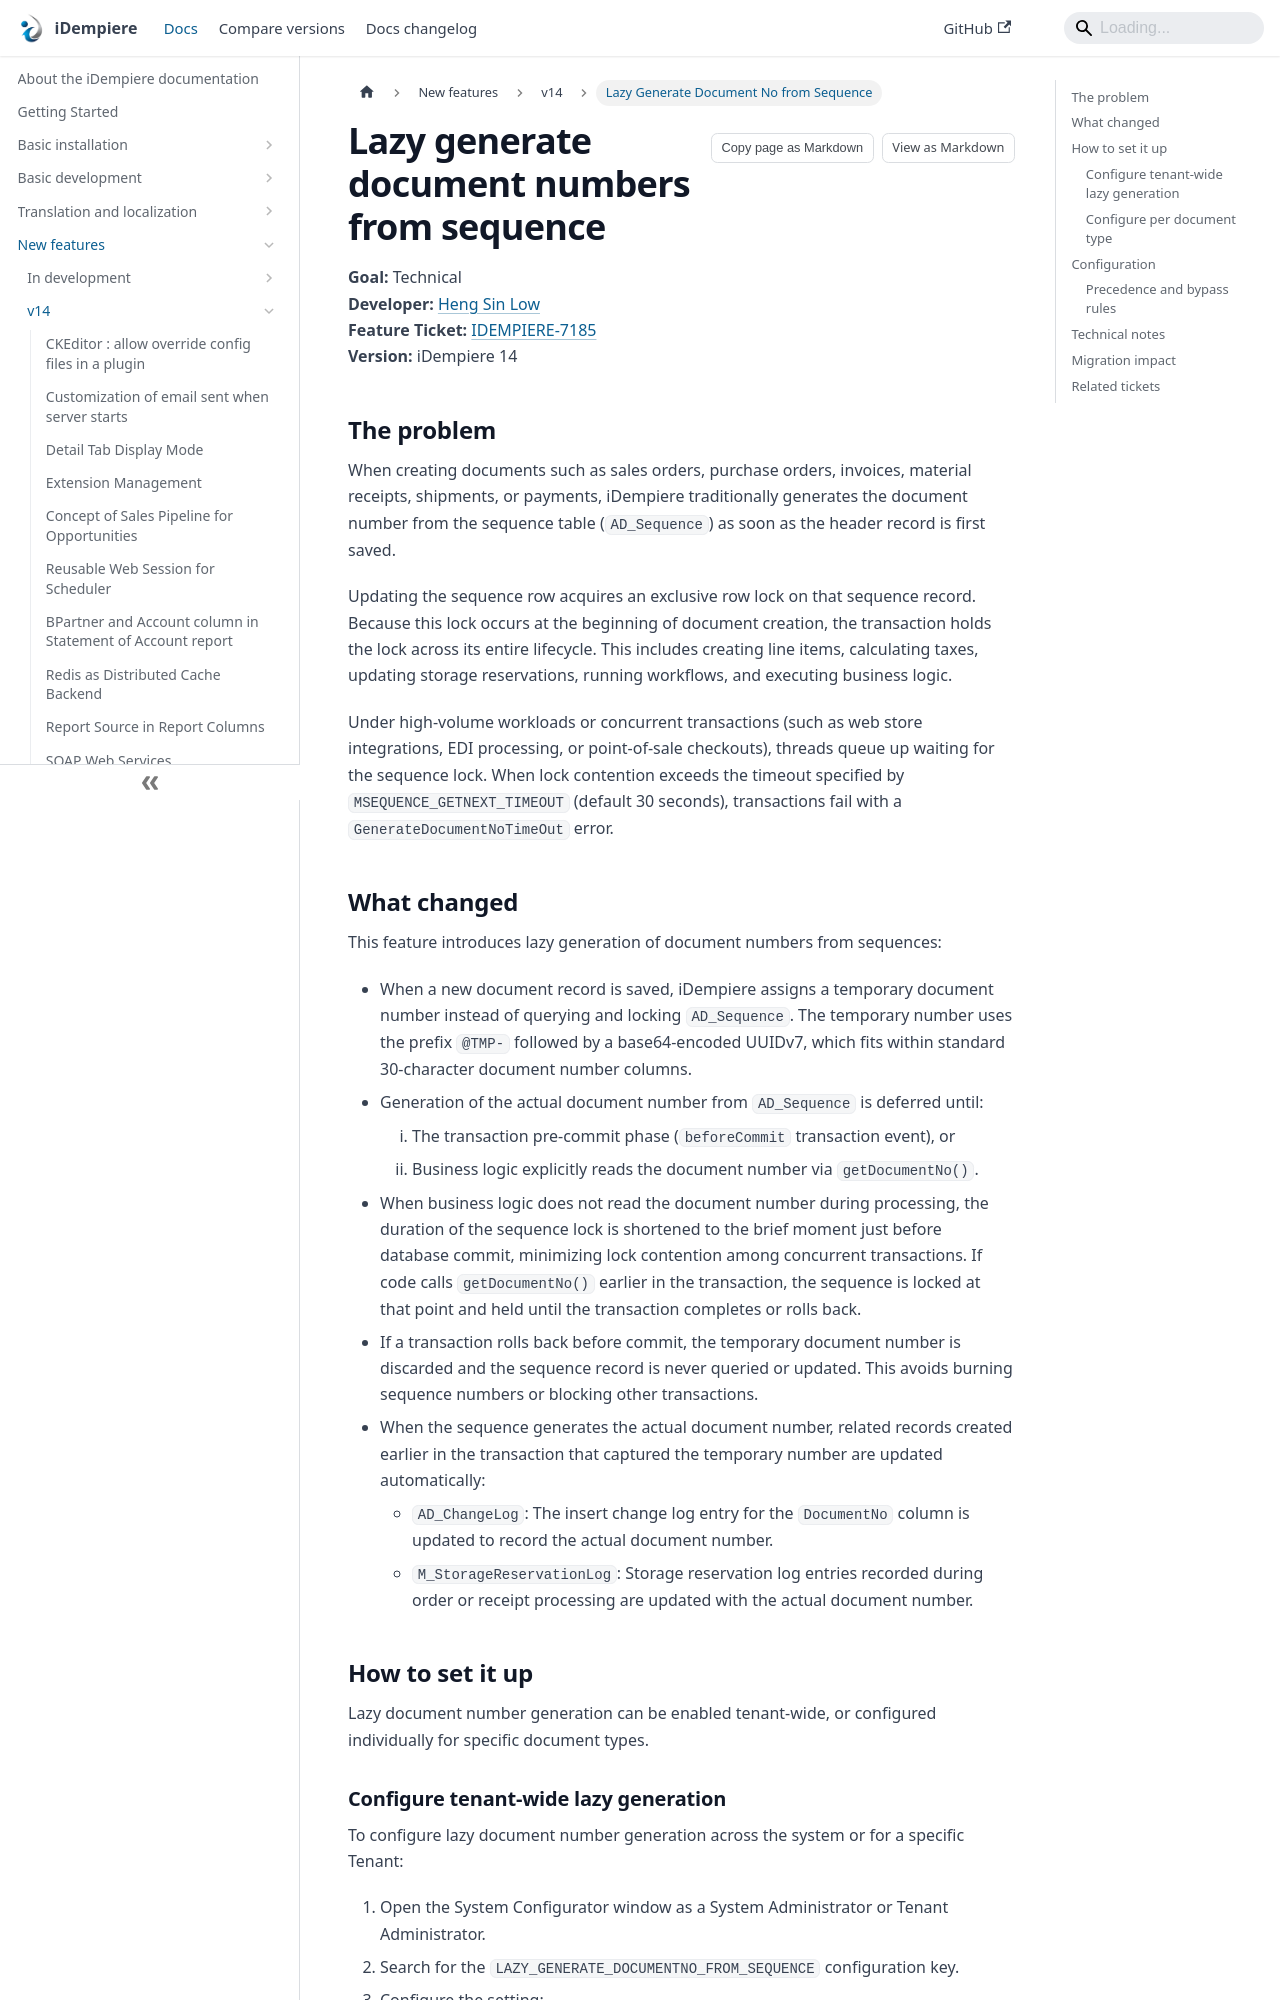

repository: idempiere/idempiere.github.io · page: docs/new-features/v14/lazy-generate-documentno-from-sequence.html · generator: docusaurus

---
sidebar_label: Lazy Generate Document No from Sequence
sidebar_position: 6
description: Defer document number generation to pre-commit to reduce database sequence lock contention under high concurrency.
tags:
  - technical
applies_to: ">=14"
last_reviewed: 2026-11-08
---

# Lazy generate document numbers from sequence

**Goal:** Technical  
**Developer:** [Heng Sin Low](https://github.com/hengsin)  
**Feature Ticket:** [IDEMPIERE-7185](https://idempiere.atlassian.net/browse/IDEMPIERE-7185)  
**Version:** iDempiere 14

## The problem

When creating documents such as sales orders, purchase orders, invoices, material receipts, shipments, or payments, iDempiere traditionally generates the document number from the sequence table (`AD_Sequence`) as soon as the header record is first saved.

Updating the sequence row acquires an exclusive row lock on that sequence record. Because this lock occurs at the beginning of document creation, the transaction holds the lock across its entire lifecycle. This includes creating line items, calculating taxes, updating storage reservations, running workflows, and executing business logic.

Under high-volume workloads or concurrent transactions (such as web store integrations, EDI processing, or point-of-sale checkouts), threads queue up waiting for the sequence lock. When lock contention exceeds the timeout specified by `MSEQUENCE_GETNEXT_TIMEOUT` (default 30 seconds), transactions fail with a `GenerateDocumentNoTimeOut` error.
